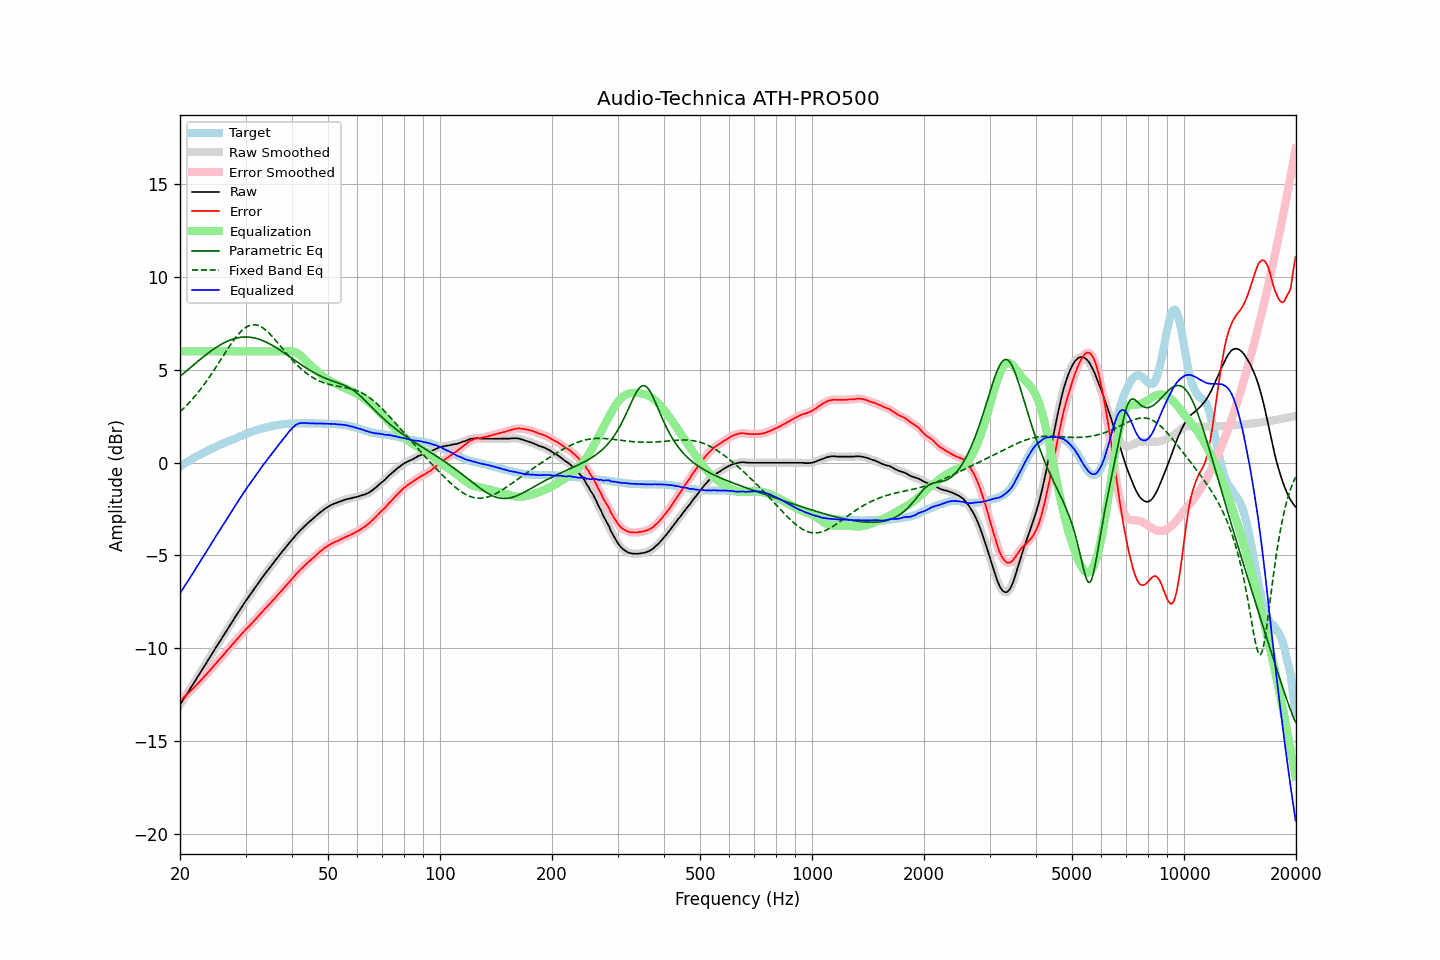

Data behind this chart, as committed beside it:
frequency, raw, error, smoothed, error_smoothed, equalization, parametric_eq, fixed_band_eq, equalized_raw, equalized_smoothed, target
20.00, -13.04, -12.84, -13.04, -12.84, 6.00, 4.66, 2.75, -7.04, -7.04, -0.21
20.20, -12.91, -12.77, -12.91, -12.76, 6.00, 4.73, 2.83, -6.91, -6.91, -0.15
20.40, -12.77, -12.68, -12.78, -12.68, 6.00, 4.80, 2.91, -6.77, -6.78, -0.10
20.61, -12.65, -12.61, -12.64, -12.60, 6.00, 4.88, 2.99, -6.65, -6.64, -0.04
20.81, -12.50, -12.52, -12.51, -12.52, 6.00, 4.95, 3.08, -6.50, -6.51, 0.01
21.02, -12.37, -12.45, -12.37, -12.44, 6.00, 5.02, 3.17, -6.37, -6.37, 0.07
21.23, -12.23, -12.36, -12.23, -12.36, 6.00, 5.10, 3.26, -6.23, -6.23, 0.12
21.44, -12.09, -12.26, -12.10, -12.27, 6.00, 5.17, 3.36, -6.09, -6.10, 0.17
21.66, -11.96, -12.19, -11.96, -12.18, 6.00, 5.24, 3.46, -5.96, -5.96, 0.22
21.87, -11.82, -12.09, -11.82, -12.09, 6.00, 5.32, 3.56, -5.82, -5.82, 0.27
22.09, -11.68, -12.00, -11.68, -12.00, 6.00, 5.39, 3.66, -5.68, -5.68, 0.32
22.31, -11.54, -11.91, -11.54, -11.91, 6.00, 5.46, 3.77, -5.54, -5.54, 0.37
22.54, -11.41, -11.82, -11.41, -11.82, 6.00, 5.53, 3.87, -5.41, -5.41, 0.41
22.76, -11.27, -11.73, -11.27, -11.73, 6.00, 5.60, 3.98, -5.27, -5.27, 0.46
22.99, -11.13, -11.63, -11.13, -11.64, 6.00, 5.67, 4.10, -5.13, -5.13, 0.50
23.22, -10.99, -11.54, -10.99, -11.54, 6.00, 5.74, 4.22, -4.99, -4.99, 0.55
23.45, -10.85, -11.44, -10.85, -11.45, 6.00, 5.81, 4.33, -4.85, -4.85, 0.59
23.69, -10.72, -11.35, -10.71, -11.35, 6.00, 5.87, 4.46, -4.72, -4.71, 0.64
23.92, -10.57, -11.25, -10.57, -11.25, 6.00, 5.94, 4.58, -4.57, -4.57, 0.68
24.16, -10.43, -11.16, -10.43, -11.16, 6.00, 6.00, 4.71, -4.43, -4.43, 0.73
24.40, -10.29, -11.06, -10.29, -11.06, 6.00, 6.07, 4.84, -4.29, -4.29, 0.77
24.65, -10.15, -10.96, -10.15, -10.96, 6.00, 6.13, 4.97, -4.15, -4.15, 0.81
24.89, -10.01, -10.86, -10.01, -10.86, 6.00, 6.19, 5.10, -4.01, -4.01, 0.85
25.14, -9.87, -10.76, -9.87, -10.76, 6.00, 6.24, 5.23, -3.87, -3.87, 0.89
25.39, -9.73, -10.66, -9.74, -10.66, 6.00, 6.30, 5.37, -3.73, -3.74, 0.93
25.65, -9.60, -10.57, -9.60, -10.57, 6.00, 6.35, 5.50, -3.60, -3.60, 0.97
25.91, -9.47, -10.47, -9.46, -10.47, 6.00, 6.40, 5.64, -3.47, -3.46, 1.00
26.16, -9.32, -10.37, -9.32, -10.37, 6.00, 6.45, 5.77, -3.32, -3.32, 1.05
26.43, -9.19, -10.26, -9.18, -10.26, 6.00, 6.49, 5.91, -3.19, -3.18, 1.07
26.69, -9.04, -10.16, -9.04, -10.16, 6.00, 6.53, 6.04, -3.04, -3.04, 1.11
26.96, -8.90, -10.06, -8.91, -10.06, 6.00, 6.57, 6.17, -2.90, -2.91, 1.15
27.23, -8.77, -9.96, -8.77, -9.96, 6.00, 6.61, 6.30, -2.77, -2.77, 1.18
27.50, -8.63, -9.86, -8.64, -9.86, 6.00, 6.64, 6.43, -2.63, -2.64, 1.22
27.77, -8.50, -9.76, -8.50, -9.76, 6.00, 6.67, 6.55, -2.50, -2.50, 1.26
28.05, -8.36, -9.65, -8.36, -9.66, 6.00, 6.69, 6.67, -2.36, -2.36, 1.29
28.33, -8.23, -9.56, -8.23, -9.56, 6.00, 6.72, 6.78, -2.23, -2.23, 1.33
28.62, -8.10, -9.46, -8.10, -9.46, 6.00, 6.73, 6.89, -2.10, -2.10, 1.37
28.90, -7.96, -9.37, -7.96, -9.36, 6.00, 6.75, 6.99, -1.96, -1.96, 1.41
29.19, -7.82, -9.26, -7.83, -9.27, 6.00, 6.76, 7.08, -1.82, -1.83, 1.44
29.48, -7.69, -9.17, -7.69, -9.17, 6.00, 6.77, 7.16, -1.69, -1.69, 1.48
29.78, -7.56, -9.08, -7.56, -9.07, 6.00, 6.77, 7.23, -1.56, -1.56, 1.51
30.08, -7.44, -8.98, -7.44, -8.98, 6.00, 6.78, 7.30, -1.44, -1.44, 1.54
30.38, -7.31, -8.90, -7.32, -8.90, 6.00, 6.77, 7.35, -1.31, -1.32, 1.58
30.68, -7.19, -8.80, -7.19, -8.81, 6.00, 6.77, 7.39, -1.19, -1.19, 1.61
30.99, -7.07, -8.72, -7.07, -8.72, 6.00, 6.76, 7.42, -1.07, -1.07, 1.65
31.30, -6.94, -8.62, -6.95, -8.63, 6.00, 6.74, 7.43, -0.94, -0.95, 1.68
31.61, -6.82, -8.53, -6.83, -8.53, 6.00, 6.73, 7.44, -0.82, -0.83, 1.71
31.93, -6.70, -8.44, -6.70, -8.44, 6.00, 6.71, 7.43, -0.70, -0.70, 1.74
32.24, -6.58, -8.35, -6.58, -8.35, 6.00, 6.68, 7.41, -0.58, -0.58, 1.77
32.57, -6.45, -8.25, -6.46, -8.25, 6.00, 6.66, 7.38, -0.45, -0.46, 1.79
32.89, -6.33, -8.15, -6.33, -8.15, 6.00, 6.63, 7.35, -0.33, -0.33, 1.82
33.22, -6.21, -8.05, -6.21, -8.06, 6.00, 6.59, 7.30, -0.21, -0.21, 1.84
33.55, -6.09, -7.96, -6.09, -7.96, 6.00, 6.56, 7.24, -0.09, -0.09, 1.87
33.89, -5.98, -7.87, -5.98, -7.87, 6.00, 6.52, 7.17, 0.02, 0.02, 1.89
34.23, -5.86, -7.77, -5.87, -7.78, 6.00, 6.48, 7.10, 0.14, 0.13, 1.91
34.57, -5.75, -7.69, -5.75, -7.68, 6.00, 6.44, 7.02, 0.25, 0.25, 1.93
34.92, -5.64, -7.60, -5.64, -7.59, 6.00, 6.39, 6.93, 0.36, 0.36, 1.95
35.27, -5.52, -7.49, -5.53, -7.50, 6.00, 6.34, 6.84, 0.48, 0.47, 1.97
35.62, -5.41, -7.40, -5.41, -7.40, 6.00, 6.30, 6.74, 0.59, 0.59, 1.99
35.97, -5.30, -7.31, -5.30, -7.30, 6.00, 6.24, 6.64, 0.70, 0.70, 2.01
... 635 more rows
